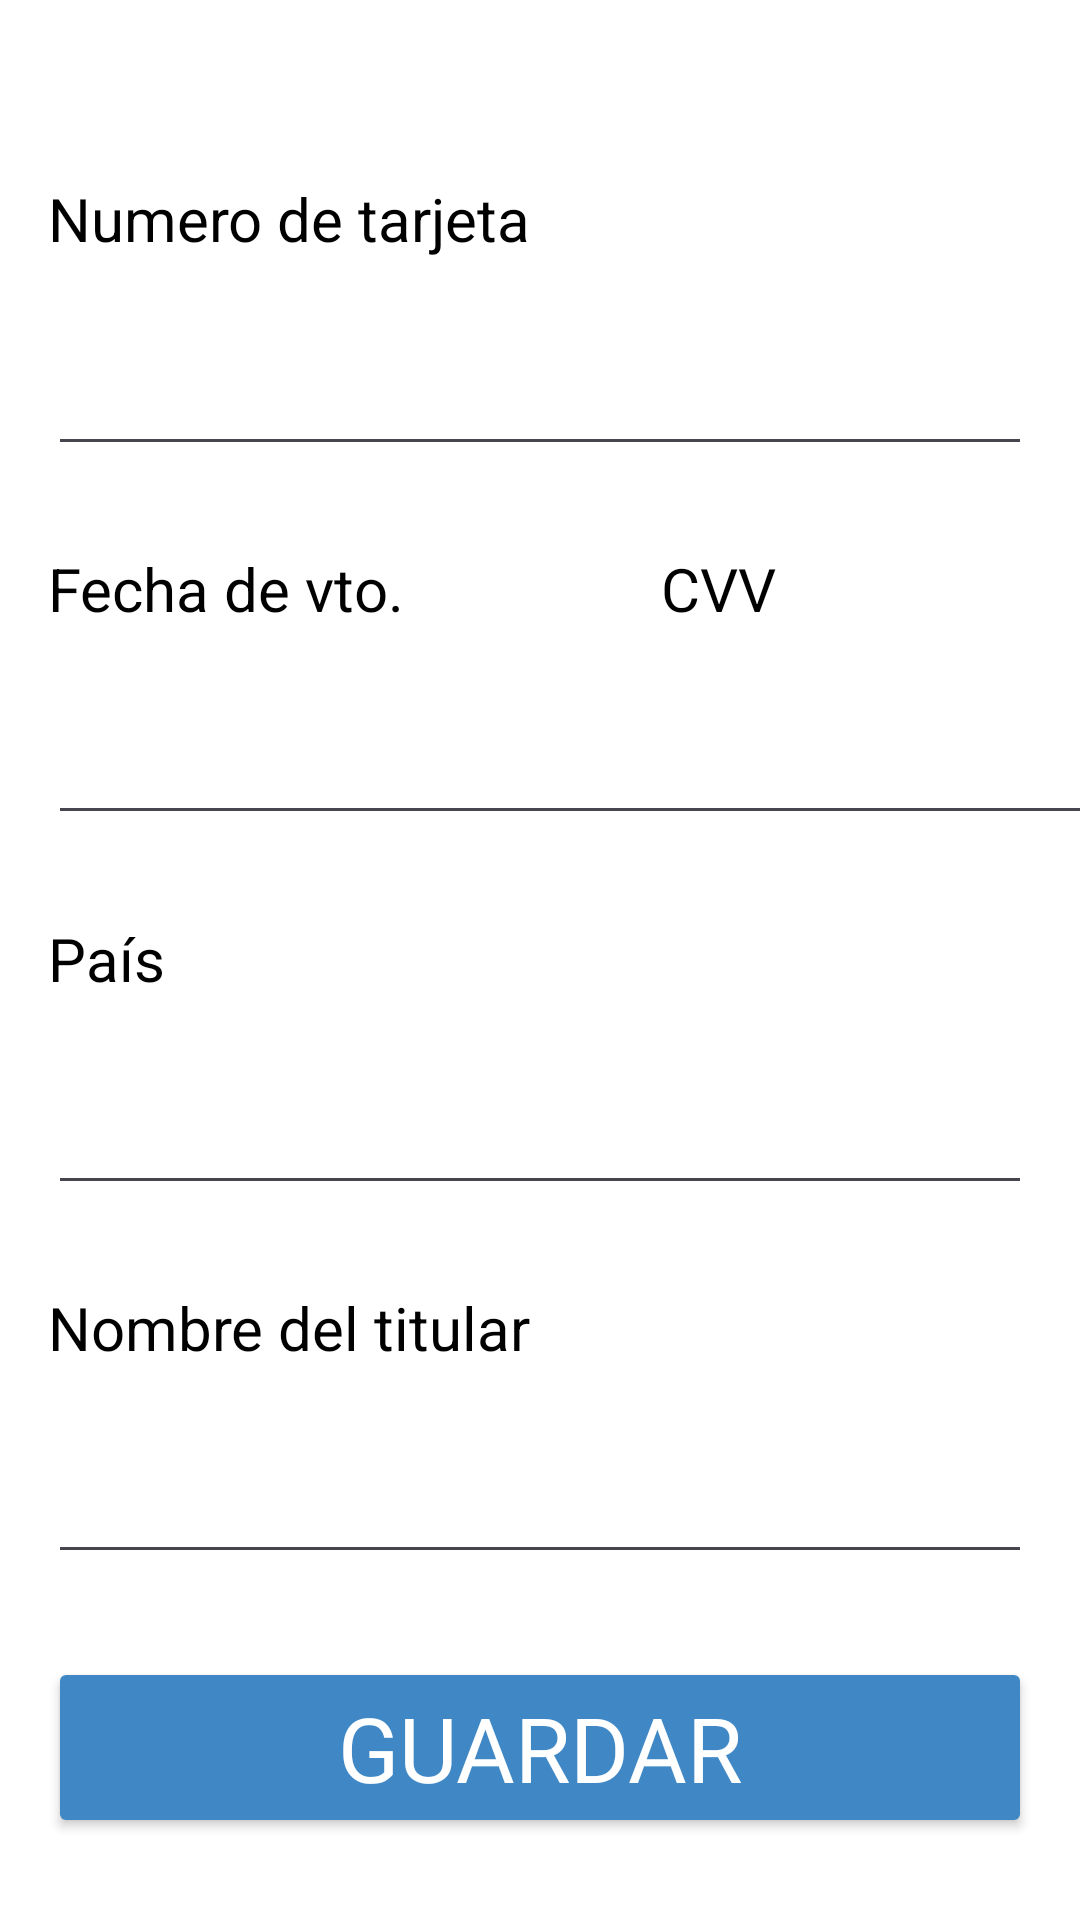

Write the Android layout XML for this screen, with the resource values it uses.
<!-- AndroidManifest.xml: application theme Theme.MotoScout -->
<!-- res/layout/activity_pago.xml -->
<?xml version="1.0" encoding="utf-8"?>
<androidx.constraintlayout.widget.ConstraintLayout xmlns:android="http://schemas.android.com/apk/res/android"
    xmlns:app="http://schemas.android.com/apk/res-auto"
    xmlns:tools="http://schemas.android.com/tools"
    android:id="@+id/main"
    android:layout_width="match_parent"
    android:layout_height="match_parent"
    android:background="@color/white"
    tools:context=".Pago">

    <LinearLayout
        android:id="@+id/linearLayout6"
        android:layout_width="411dp"
        android:layout_height="32dp"
        android:background="@color/white"
        android:orientation="horizontal"
        android:textAlignment="textEnd"
        app:layout_constraintEnd_toEndOf="parent"
        app:layout_constraintStart_toStartOf="parent"
        app:layout_constraintTop_toTopOf="parent">

        <ImageView
            android:id="@+id/imageView28"
            android:layout_width="wrap_content"
            android:layout_height="wrap_content"
            android:layout_weight="1"
            android:background="@color/fondo"
            android:onClick="Regresar"
            app:srcCompat="@mipmap/flecha" />

        <TextView
            android:id="@+id/textView30"
            android:layout_width="match_parent"
            android:layout_height="match_parent"
            android:layout_weight="1"
            android:textSize="24sp" />

    </LinearLayout>

    <TextView
        android:id="@+id/textView64"
        android:layout_width="0dp"
        android:layout_height="wrap_content"
        android:layout_marginStart="16dp"
        android:layout_marginEnd="16dp"
        android:text="Numero de tarjeta"
        android:textColor="@color/black"
        android:textSize="20sp"
        app:layout_constraintBottom_toTopOf="@+id/txtNumT"
        app:layout_constraintEnd_toEndOf="parent"
        app:layout_constraintHorizontal_bias="0.5"
        app:layout_constraintStart_toStartOf="parent"
        app:layout_constraintTop_toBottomOf="@+id/linearLayout6" />

    <EditText
        android:id="@+id/txtNumT"
        android:layout_width="0dp"
        android:layout_height="wrap_content"
        android:ems="10"
        android:hint="---- ---- ---- 1811"
        android:inputType="number"
        android:textColor="@color/black"
        android:textColorHint="@color/texto"
        app:layout_constraintBottom_toTopOf="@+id/textView65"
        app:layout_constraintEnd_toEndOf="@+id/textView64"
        app:layout_constraintHorizontal_bias="0.5"
        app:layout_constraintStart_toStartOf="@+id/textView64"
        app:layout_constraintTop_toBottomOf="@+id/textView64" />

    <EditText
        android:id="@+id/txtVto"
        android:layout_width="wrap_content"
        android:layout_height="wrap_content"
        android:ems="10"
        android:hint="02/27"
        android:inputType="number"
        android:textColor="@color/black"
        android:textColorHint="@color/texto"
        app:layout_constraintBottom_toTopOf="@+id/textView67"
        app:layout_constraintStart_toStartOf="@+id/textView65"
        app:layout_constraintTop_toBottomOf="@+id/textView65" />

    <EditText
        android:id="@+id/txtCvv"
        android:layout_width="wrap_content"
        android:layout_height="wrap_content"
        android:ems="10"
        android:hint="377"
        android:inputType="number"
        android:textColor="@color/black"
        android:textColorHint="@color/texto"
        app:layout_constraintBottom_toBottomOf="@+id/txtVto"
        app:layout_constraintEnd_toEndOf="parent"
        app:layout_constraintStart_toEndOf="@+id/txtVto"
        app:layout_constraintTop_toTopOf="@+id/txtVto" />

    <TextView
        android:id="@+id/textView65"
        android:layout_width="wrap_content"
        android:layout_height="wrap_content"
        android:text="Fecha de vto."
        android:textColor="@color/black"
        android:textSize="20sp"
        app:layout_constraintBottom_toTopOf="@+id/txtVto"
        app:layout_constraintStart_toStartOf="@+id/txtNumT"
        app:layout_constraintTop_toBottomOf="@+id/txtNumT" />

    <TextView
        android:id="@+id/textView66"
        android:layout_width="wrap_content"
        android:layout_height="wrap_content"
        android:text="CVV"
        android:textColor="@color/black"
        android:textSize="20sp"
        app:layout_constraintBottom_toBottomOf="@+id/textView65"
        app:layout_constraintEnd_toEndOf="@+id/txtNumT"
        app:layout_constraintStart_toEndOf="@+id/textView65"
        app:layout_constraintTop_toTopOf="@+id/textView65" />

    <TextView
        android:id="@+id/textView67"
        android:layout_width="0dp"
        android:layout_height="wrap_content"
        android:layout_marginStart="16dp"
        android:layout_marginEnd="16dp"
        android:text="País"
        android:textColor="@color/black"
        android:textSize="20sp"
        app:layout_constraintBottom_toTopOf="@+id/txtPais"
        app:layout_constraintEnd_toEndOf="parent"
        app:layout_constraintHorizontal_bias="0.5"
        app:layout_constraintStart_toStartOf="parent"
        app:layout_constraintTop_toBottomOf="@+id/txtVto" />

    <EditText
        android:id="@+id/txtPais"
        android:layout_width="0dp"
        android:layout_height="wrap_content"
        android:layout_marginStart="16dp"
        android:layout_marginEnd="16dp"
        android:ems="10"
        android:hint="México"
        android:inputType="text"
        android:textColor="@color/black"
        android:textColorHint="@color/texto"
        app:layout_constraintBottom_toTopOf="@+id/textView68"
        app:layout_constraintEnd_toEndOf="parent"
        app:layout_constraintHorizontal_bias="0.5"
        app:layout_constraintStart_toStartOf="parent"
        app:layout_constraintTop_toBottomOf="@+id/textView67" />

    <TextView
        android:id="@+id/textView68"
        android:layout_width="0dp"
        android:layout_height="wrap_content"
        android:text="Nombre del titular"
        android:textColor="@color/black"
        android:textSize="20sp"
        app:layout_constraintBottom_toTopOf="@+id/txtNombT"
        app:layout_constraintEnd_toEndOf="@+id/txtPais"
        app:layout_constraintHorizontal_bias="0.5"
        app:layout_constraintStart_toStartOf="@+id/txtPais"
        app:layout_constraintTop_toBottomOf="@+id/txtPais" />

    <EditText
        android:id="@+id/txtNombT"
        android:layout_width="0dp"
        android:layout_height="wrap_content"
        android:ems="10"
        android:hint="Juan Perez"
        android:inputType="text"
        android:textColor="@color/black"
        android:textColorHint="@color/texto"
        app:layout_constraintBottom_toTopOf="@+id/button34"
        app:layout_constraintEnd_toEndOf="@+id/textView68"
        app:layout_constraintHorizontal_bias="0.5"
        app:layout_constraintStart_toStartOf="@+id/textView68"
        app:layout_constraintTop_toBottomOf="@+id/textView68" />

    <Button
        android:id="@+id/button34"
        android:layout_width="0dp"
        android:layout_height="wrap_content"
        android:backgroundTint="@color/fondo"
        android:fontFamily="@font/chicle"
        android:onClick="GuardarTar"
        android:text="Guardar"
        android:textColor="@color/white"
        android:textSize="30sp"
        app:layout_constraintBottom_toBottomOf="parent"
        app:layout_constraintEnd_toEndOf="@+id/txtNombT"
        app:layout_constraintHorizontal_bias="0.5"
        app:layout_constraintStart_toStartOf="@+id/txtNombT"
        app:layout_constraintTop_toBottomOf="@+id/txtNombT" />

</androidx.constraintlayout.widget.ConstraintLayout>
<!-- resources referenced by this layout -->
<resources>
  <color name="black">#FF000000</color>
  <color name="fondo">#3F88C5</color>
  <color name="texto">#FFFFFFFF</color>
  <color name="white">#FFFFFFFF</color>
  <!-- mipmap flecha: png bitmap (mipmap-hdpi, 174 bytes) -->
  <style name="Theme.MotoScout" parent="Base.Theme.MotoScout" />
  <style name="Base.Theme.MotoScout" parent="Theme.Material3.DayNight.NoActionBar">
  
      </style>
</resources>
